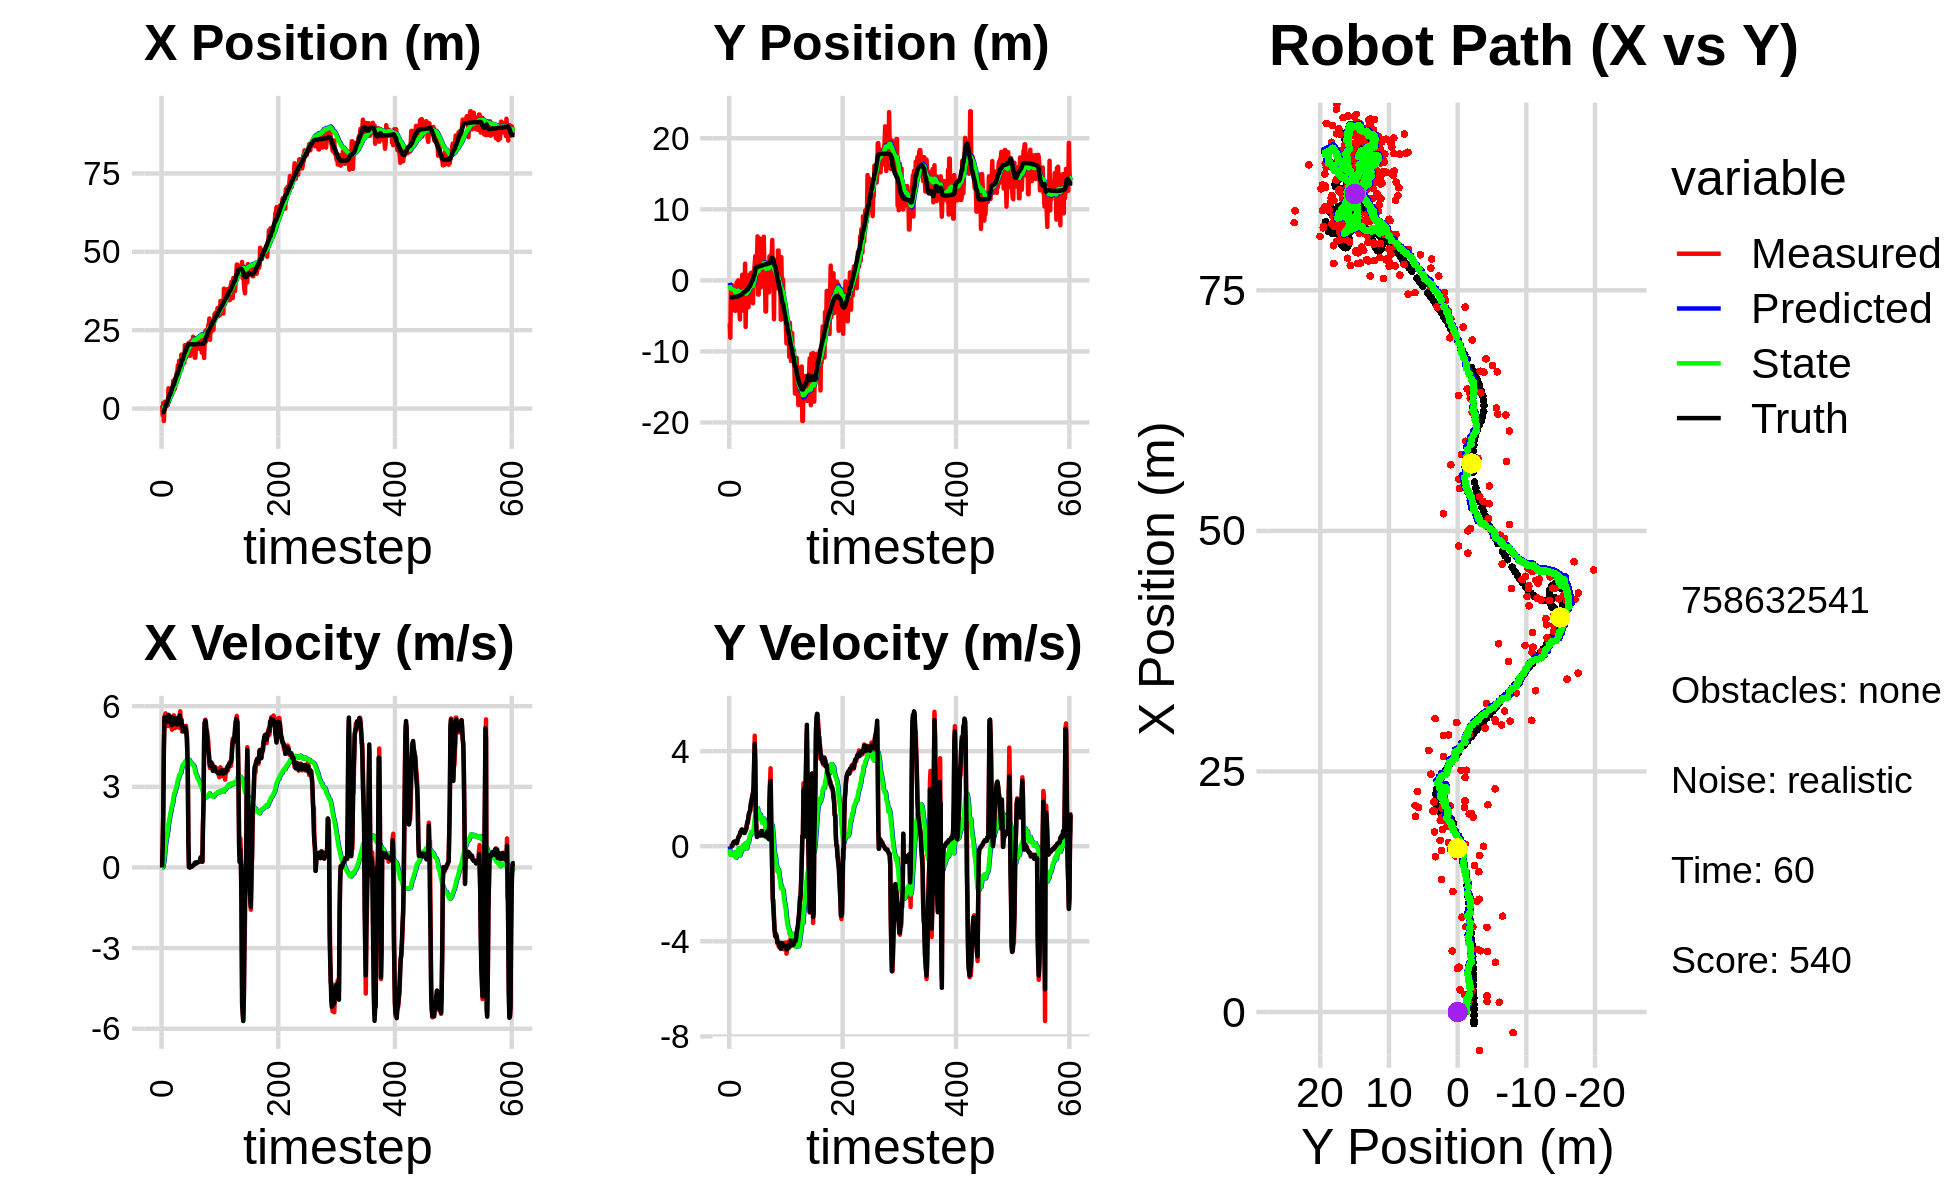

Values plotted in this chart, from the file beside it:
1.019649386840544070e+00, -6.067534208167586485e+00, 0.000000000000000000e+00, -0.000000000000000000e+00, 0.000000000000000000e+00, 0.000000000000000000e+00, 0.000000000000000000e+00, 0.000000000000000000e+00, 6.898073177812862056e-02, -3.514727624583337540e-01, 0.000000000000000000e+00, 0.000000000000000000e+00, -1.210191607429841776e+00, -2.387528895927570449e+00, 0.000000000000000000e+00, 0.000000000000000000e+00, 0.000000000000000000e+00, 1.381299080094322562e-04
1.019649386840544070e+00, -6.067534208167586485e+00, 0.000000000000000000e+00, 0.000000000000000000e+00, 6.898073177812862056e-02, -3.514727624583337540e-01, 0.000000000000000000e+00, 0.000000000000000000e+00, 1.291043112050278274e-01, -6.706804570408153587e-01, 1.036684927983149915e-02, -1.307579302261261955e-01, -1.210191607429841776e+00, -2.387528895927570449e+00, 0.000000000000000000e+00, 0.000000000000000000e+00, 0.000000000000000000e+00, -4.142884281463921070e-04
-2.147117375976193454e+00, -8.071609974273053822e+00, 7.769999971106136272e-01, 1.416022964628384131e-04, 1.301409961330109721e-01, -6.837562500634279949e-01, 1.036684927983149915e-02, -1.307579302261261955e-01, 2.590117710970341047e-03, -1.098556920628990685e+00, 5.669702803181412426e-03, -3.562119805632152914e-01, -1.210191607429841776e+00, -2.387528895927570449e+00, 8.000000000000000444e-01, 0.000000000000000000e+00, 8.000000119209289551e-01, -1.822423364501446486e-04
1.794687866935739784e+00, -9.872887362359893393e-01, 2.028000111234465663e+00, -1.440193683589717207e-04, 3.157087991288482116e-03, -1.134178118685312153e+00, 5.669702803181412426e-03, -3.562119805632152914e-01, 1.647317874092089074e-01, -1.109422520827268777e+00, 1.425390035243565001e-01, -3.143589988289211545e-01, -1.176317095225476672e+00, -2.387533329257990555e+00, 2.000000000000000000e+00, -1.000000000000000021e-03, 2.000000000000000000e+00, 7.101546361809596419e-05
-3.980475544558376821e+00, -3.178033254493320747e+00, 4.428996531938590664e+00, 5.462739299120221090e-03, 1.789856877616445574e-01, -1.140858420710160859e+00, 1.425390035243565001e-01, -3.143589988289211545e-01, 3.285116596290724167e-02, -1.248184370893423489e+00, 2.083269730216239790e-01, -3.707088173130236308e-01, -8.925684689420152473e-01, -2.387579582895623886e+00, 4.400000000000000355e+00, 1.000000000000000021e-03, 4.400000095367431641e+00, -1.233402756042778492e-03
-1.527932880798031356e-01, -6.600541570359099719e-01, 5.449995663771380450e+00, 6.722043080825674741e-03, 5.368386326506964512e-02, -1.285255252624725841e+00, 2.083269730216239790e-01, -3.707088173130236308e-01, 2.053986816420494410e-01, -1.227670246335170301e+00, 4.141753052243548061e-01, -3.126823232456146240e-01, -3.295611143696330347e-01, -2.386805484065925409e+00, 5.581999999999999851e+00, 1.099999999999999936e-02, 5.581999778747558594e+00, -1.233402756042778492e-03
2.177119254967120554e+00, -2.053109266253536180e+00, 5.685747404046811226e+00, 5.358154934206885850e-02, 2.468162121644849327e-01, -1.258938478659731741e+00, 4.141753052243548061e-01, -3.126823232456146240e-01, 5.564566590325825679e-01, -1.290559936540949693e+00, 6.802528822142022147e-01, -3.214411687795621364e-01, 3.000584843137838464e-01, -2.381787158486471601e+00, 5.461999999999999744e+00, 5.399999999999999939e-02, 5.522999763488769531e+00, -9.423556737601757050e-03
1.019014343374432086e+00, -1.623166616115786720e+00, 5.731108958975994483e+00, 1.010576924303872165e-01, 6.244819472540027450e-01, -1.322704053418905845e+00, 6.802528822142022147e-01, -3.214411687795621364e-01, 8.303342221706526693e-01, -1.320364753034300564e+00, 8.746590524873630867e-01, -3.060601508254437997e-01, 8.287526370576703272e-01, -2.373494918031790135e+00, 5.522000000000000242e+00, 1.110000000000000014e-01, 5.522999763488769531e+00, -1.763135567307472229e-02
1.019014343374432086e+00, -1.623166616115786720e+00, 5.543650541544473676e+00, 1.614147315033108432e-01, 9.178001274193889891e-01, -1.350970768116845022e+00, 8.746590524873630867e-01, -3.060601508254437997e-01, 1.094218222350483716e+00, -1.344711981021354141e+00, 1.034837272683873266e+00, -2.883323654038956740e-01, 1.461084485172301939e+00, -2.355932073822951445e+00, 5.533000000000000362e+00, 1.739999999999999880e-01, 5.535999774932861328e+00, -2.910882234573364258e-02
8.353206515117571618e-01, -1.499802963859793170e+00, 5.398866460209141849e+00, 1.839685001486748850e-01, 1.197701949618870998e+00, -1.373545217561743748e+00, 1.034837272683873266e+00, -2.883323654038956740e-01, 1.331620957992569743e+00, -1.357610483514920530e+00, 1.158745467108522442e+00, -2.651217782170916526e-01, 1.461084485172301939e+00, -2.355932073822951445e+00, 5.500000000000000000e+00, 1.900000000000000022e-01, 5.504000186920166016e+00, -3.406221419572830200e-02
1.679267466123939068e+00, -4.276259248154534731e+00, 5.505557604189601051e+00, 1.947165466895592889e-01, 1.447495504703421920e+00, -1.384122661336629756e+00, 1.158745467108522442e+00, -2.651217782170916526e-01, 1.624869895684270205e+00, -1.554834569505590736e+00, 1.295389717519416894e+00, -3.738815056921076518e-01, 2.095472455196289108e+00, -2.334607666509038726e+00, 5.500000000000000000e+00, 1.950000000000000067e-01, 5.504000186920166016e+00, -3.535253554582595825e-02
1.090702176205743168e+00, -4.287590073351095654e+00, 5.259711500600744216e+00, 1.860216409689329775e-01, 1.754408867436211938e+00, -1.592222720074801590e+00, 1.295389717519416894e+00, -3.738815056921076518e-01, 1.850538698454710973e+00, -1.746311786027171298e+00, 1.380697431432670985e+00, -4.686702073606214269e-01, 2.722841382562811496e+00, -2.312474655182808814e+00, 5.426999999999999602e+00, 1.890000000000000013e-01, 5.429999828338623047e+00, -3.535253554582595825e-02
6.482308506907016543e+00, -2.925463886764559707e+00, 5.519598286843004686e+00, 1.628402293985685423e-01, 1.988608441597978116e+00, -1.793178806763233490e+00, 1.380697431432670985e+00, -4.686702073606214269e-01, 2.477671383330786625e+00, -1.838467159157600950e+00, 1.650714063269105747e+00, -4.872473351856503321e-01, 3.365945935274385903e+00, -2.293230625048199744e+00, 5.679000000000000270e+00, 1.479999999999999927e-01, 5.681000232696533203e+00, -2.949363365769386292e-02
2.311944127549880879e+00, -3.607157038998721199e-01, 5.637583693712391764e+00, 1.263740797539420757e-01, 2.642742789657697156e+00, -1.887191892676165939e+00, 1.650714063269105747e+00, -4.872473351856503321e-01, 2.761012419520590289e+00, -1.751688041752547775e+00, 1.735954658918950066e+00, -3.839043036829461464e-01, 3.901952863277995842e+00, -2.281001644117668814e+00, 5.575000000000000178e+00, 1.239999999999999991e-01, 5.576000213623046875e+00, -2.241260185837745667e-02
4.657735705517327851e+00, -2.255141756032514599e-01, 5.285129090880917424e+00, 1.406463243205976488e-01, 2.934607885412485295e+00, -1.790078472120842479e+00, 1.735954658918950066e+00, -3.839043036829461464e-01, 3.191198450410778431e+00, -1.656192654628285466e+00, 1.877594275489682607e+00, -2.846149553388268028e-01, 4.524997830459395409e+00, -2.264657736731865434e+00, 5.524000000000000021e+00, 2.020000000000000129e-01, 5.526999950408935547e+00, -2.660543099045753479e-02
4.657735705517327851e+00, -2.255141756032514599e-01, 5.575437514326329946e+00, 2.705883474586940896e-01, 3.378957877959746892e+00, -1.684654150162168129e+00, 1.877594275489682607e+00, -2.846149553388268028e-01, 3.604821528692545130e+00, -1.556397268277312396e+00, 2.001147481219359481e+00, -1.896992078438018980e-01, 4.524997830459395409e+00, -2.264657736731865434e+00, 5.520999999999999908e+00, 2.680000000000000160e-01, 5.526999950408935547e+00, -4.849416762590408325e-02
4.530027508975430273e+00, 7.087959761341692394e-03, 5.384319191652094716e+00, 3.548546947270541096e-01, 3.804936276814481211e+00, -1.575367189061692486e+00, 2.001147481219359481e+00, -1.896992078438018980e-01, 3.975334127006303397e+00, -1.439054432313669141e+00, 2.094105504803875917e+00, -9.061425987334081888e-02, 5.160879254169361552e+00, -2.234997020934242240e+00, 5.592999999999999972e+00, 3.679999999999999938e-01, 5.605000019073486328e+00, -6.581003963947296143e-02
6.366771936463898385e+00, -3.307376803062902937e+00, 5.230930179687303117e+00, 4.103422194075215246e-01, 4.184744677486690989e+00, -1.448115858301003200e+00, 2.094105504803875917e+00, -9.061425987334081888e-02, 4.455583270249239725e+00, -1.552782879559982288e+00, 2.225909371038131912e+00, -1.513952811523039954e-01, 5.799795269934308273e+00, -2.193621815695197430e+00, 5.301999999999999602e+00, 4.139999999999999791e-01, 5.317999839782714844e+00, -7.828504592180252075e-02
6.293254206089416769e+00, -4.366618515307937543e+00, 5.125254404766582894e+00, 4.020524448303409715e-01, 4.678174207353053227e+00, -1.567922407675212737e+00, 2.225909371038131912e+00, -1.513952811523039954e-01, 4.895526547451005683e+00, -1.735686081142693737e+00, 2.330176988918956749e+00, -2.522936689081425321e-01, 6.317674756506160172e+00, -2.154608847033810726e+00, 5.299999999999999822e+00, 4.400000000000000022e-01, 5.317999839782714844e+00, -7.828504592180252075e-02
5.178722620546418298e+00, -5.498663948799804579e+00, 5.569205177378570681e+00, 4.817212868374795010e-01, 5.128544246342901403e+00, -1.760915448033508079e+00, 2.330176988918956749e+00, -2.522936689081425321e-01, 5.235268245417942445e+00, -1.985695282115061078e+00, 2.386959507719265794e+00, -3.869903029494372038e-01, 6.943201184455768171e+00, -2.101501749008096276e+00, 5.591000000000000192e+00, 5.280000000000000249e-01, 5.616000175476074219e+00, -8.628255873918533325e-02
8.875560164290380527e+00, -1.202228175229301144e+00, 5.628827399569805046e+00, 5.835942076328479722e-01, 5.473964196189869291e+00, -2.024394312410005003e+00, 2.386959507719265794e+00, -3.869903029494372038e-01, 5.832402182408596758e+00, -1.920885914594921973e+00, 2.543648833068572923e+00, -3.056008874666711894e-01, 7.566188931594153289e+00, -2.039974735528900851e+00, 5.514000000000000234e+00, 6.009999999999999787e-01, 5.546999931335449219e+00, -1.033104136586189270e-01
8.875560164290380527e+00, -1.202228175229301144e+00, 5.662390711614469829e+00, 6.449271905763361845e-01, 6.086767065715454450e+00, -1.951446003341589019e+00, 2.543648833068572923e+00, -3.056008874666711894e-01, 6.391900969368080609e+00, -1.854206690709963246e+00, 2.674875707868208607e+00, -2.290187133676102604e-01, 7.566188931594153289e+00, -2.039974735528900851e+00, 5.511000000000000121e+00, 6.290000000000000036e-01, 5.546999931335449219e+00, -1.134079173207283020e-01
8.856049359381321651e+00, -2.199270041697455103e+00, 5.608858102593727857e+00, 7.050662414566134517e-01, 6.659388540154901115e+00, -1.877108562046724272e+00, 2.674875707868208607e+00, -2.290187133676102604e-01, 6.911418099330808751e+00, -1.855477588336157835e+00, 2.781691654675729986e+00, -2.014825588349166696e-01, 8.196100354388878628e+00, -1.969659970867911225e+00, 5.365999999999999659e+00, 6.730000000000000426e-01, 5.407999992370605469e+00, -1.250499188899993896e-01
6.340676903993201385e+00, 7.922902841872372370e-01, 5.184872114965542345e+00, 6.778960900545523138e-01, 7.189587264798381838e+00, -1.875625844219649396e+00, 2.781691654675729986e+00, -2.014825588349166696e-01, 7.195279715707659562e+00, -1.648529032413706075e+00, 2.790678752172415233e+00, -4.375663692209702527e-02, 8.816270947370012934e+00, -1.893782542446550199e+00, 5.357000000000000206e+00, 7.009999999999999565e-01, 5.401999950408935547e+00, -1.300075501203536987e-01
9.860400855861316316e+00, -6.413970449822391506e-01, 5.353263345180968358e+00, 6.777806201897264016e-01, 7.474347590924900864e+00, -1.652904696105915727e+00, 2.790678752172415233e+00, -4.375663692209702527e-02, 7.724501418310787848e+00, -1.548722590493128548e+00, 2.890820356228672949e+00, 3.296392328718852904e-02, 9.447694897723925678e+00, -1.811402604920180792e+00, 5.357999999999999652e+00, 6.899999999999999467e-01, 5.401999950408935547e+00, -1.259406358003616333e-01
8.800942540073618758e+00, -4.253757284356224133e+00, 5.523672819278974799e+00, 6.257153947330075239e-01, 8.013583453933655676e+00, -1.545426198164409737e+00, 2.890820356228672949e+00, 3.296392328718852904e-02, 8.144412862076970683e+00, -1.706383829519260376e+00, 2.945259544677804264e+00, -6.070965504251178702e-02, 1.007391560094181138e+01, -1.732176588603972611e+00, 5.549999999999999822e+00, 6.570000000000000284e-01, 5.589000225067138672e+00, -1.127980276942253113e-01
1.149959456922565693e+01, -2.794040428158779843e+00, 5.309045409999745502e+00, 6.014026451347781466e-01, 8.438938816544750310e+00, -1.712454795023511611e+00, 2.945259544677804264e+00, -6.070965504251178702e-02, 8.728497852468066753e+00, -1.756999552068295722e+00, 3.054849999544160699e+00, -7.945833758597330154e-02, 1.072044002990646305e+01, -1.658010111276601695e+00, 5.326999999999999957e+00, 5.600000000000000533e-01, 5.355999946594238281e+00, -1.127980276942253113e-01
1.149959456922565693e+01, -2.794040428158779843e+00, 5.405823364075247106e+00, 5.624038890617601982e-01, 9.033982852422482779e+00, -1.764945385826893087e+00, 3.054849999544160699e+00, -7.945833758597330154e-02, 9.276847515190000948e+00, -1.806845753218628614e+00, 3.145764731295078942e+00, -9.680173984877137039e-02, 1.072044002990646305e+01, -1.658010111276601695e+00, 5.328000000000000291e+00, 5.550000000000000488e-01, 5.355999946594238281e+00, -1.036637425422668457e-01
1.378991425035749607e+01, 2.347078217362551289e+00, 5.510959258333590682e+00, 6.043721556991812349e-01, 9.591423988319508709e+00, -1.816525927203505697e+00, 3.145764731295078942e+00, -9.680173984877137039e-02, 9.958987417103347894e+00, -1.494429519611966795e+00, 3.278206030489245748e+00, 1.165725128246728332e-01, 1.133830654614466837e+01, -1.593207226356038841e+00, 5.442999999999999616e+00, 6.169999999999999929e-01, 5.478000164031982422e+00, -1.092308163642883301e-01
9.963593244560000173e+00, -6.551024960127645791e+00, 5.362432263658092779e+00, 6.608539162227614616e-01, 1.028680802015227158e+01, -1.482772268329499488e+00, 3.278206030489245748e+00, 1.165725128246728332e-01, 1.031554094819013834e+01, -1.810253830168356171e+00, 3.292148855006209018e+00, -8.223420462097773276e-02, 1.196300137024978127e+01, -1.524096535344352965e+00, 5.339999999999999858e+00, 6.850000000000000533e-01, 5.383999824523925781e+00, -1.226194500923156738e-01
1.522235953799693142e+01, -2.434324906117698806e+00, 5.200181954058775702e+00, 7.142194379660928849e-01, 1.064475583369075906e+01, -1.818477250630453845e+00, 3.292148855006209018e+00, -8.223420462097773276e-02, 1.102260826822914552e+01, -1.824669286396187973e+00, 3.422535034291693812e+00, -7.483232651349509823e-02, 1.258133137230495002e+01, -1.447171555976823676e+00, 5.334999999999999964e+00, 7.229999999999999760e-01, 5.383999824523925781e+00, -1.364911198616027832e-01
1.171949779975194517e+01, -3.136519359512762506e+00, 5.621643130987274084e+00, 8.728407549758905315e-01, 1.136486177165831535e+01, -1.832152519047537398e+00, 3.422535034291693812e+00, -7.483232651349509823e-02, 1.144313772098564108e+01, -1.879322512393262201e+00, 3.452370945060770246e+00, -9.108787204699220208e-02, 1.310498058806488153e+01, -1.374810264542384974e+00, 5.660999999999999588e+00, 8.780000000000000027e-01, 5.728000164031982422e+00, -1.540344357490539551e-01
1.252390694654338077e+01, 6.954359550439945803e-01, 5.810192494298084931e+00, 1.031244126930445315e+00, 1.178837481549171784e+01, -1.888431299597961521e+00, 3.452370945060770246e+00, -9.108787204699220208e-02, 1.189639539513894562e+01, -1.657343443205689493e+00, 3.491599748061569919e+00, 7.019376392019963107e-02, 1.374434673809320628e+01, -1.274330185417506645e+00, 5.498999999999999666e+00, 9.749999999999999778e-01, 5.584000110626220703e+00, -1.756594926118850708e-01
1.252390694654338077e+01, 6.954359550439945803e-01, 5.465578562589288758e+00, 9.700790117502057219e-01, 1.224555536994510341e+01, -1.650324066813669610e+00, 3.491599748061569919e+00, 7.019376392019963107e-02, 1.231080057556881258e+01, -1.446073575598748606e+00, 3.515806999640065822e+00, 2.113651570622419873e-01, 1.374434673809320628e+01, -1.274330185417506645e+00, 5.482000000000000206e+00, 1.066000000000000059e+00, 5.584000110626220703e+00, -1.756594926118850708e-01
1.722740829028083809e+01, -3.787803934775059833e+00, 5.497689417639596954e+00, 1.194690860280220424e+00, 1.266238127553281956e+01, -1.424937059892524394e+00, 3.515806999640065822e+00, 2.113651570622419873e-01, 1.303021355679780235e+01, -1.544129279009145650e+00, 3.635197573717619868e+00, 1.503894345185761428e-01, 1.500686848156028574e+01, -1.021274136095741580e+00, 5.498000000000000220e+00, 1.294000000000000039e+00, 5.647999763488769531e+00, -2.139809578657150269e-01
1.701680719836739897e+01, 4.483918679808874264e-01, 5.059598424881790457e+00, 1.267722609495891328e+00, 1.339373331416956425e+01, -1.529090335557288016e+00, 3.635197573717619868e+00, 1.503894345185761428e-01, 1.368034249924799539e+01, -1.340621866072753576e+00, 3.726718414204123864e+00, 2.846245326795845410e-01, 1.552269375313711919e+01, -8.920578225563833286e-01, 5.246999999999999886e+00, 1.391000000000000014e+00, 5.428999900817871094e+00, -2.455037236213684082e-01
1.701680719836739897e+01, 4.483918679808874264e-01, 5.294933721328371590e+00, 1.442851331772305068e+00, 1.405301434066840827e+01, -1.312159412804795089e+00, 3.726718414204123864e+00, 2.846245326795845410e-01, 1.429465279224135443e+01, -1.136950387892791570e+00, 3.803384050241784387e+00, 4.110807850136113939e-01, 1.552269375313711919e+01, -8.920578225563833286e-01, 5.233999999999999986e+00, 1.441000000000000059e+00, 5.428999900817871094e+00, -2.660373151302337646e-01
1.456066560784795705e+01, -1.255359754918242476e+00, 5.072444887172343542e+00, 1.473033452326528714e+00, 1.467499119726553225e+01, -1.095842309391430458e+00, 3.803384050241784387e+00, 4.110807850136113939e-01, 1.469408700679008817e+01, -1.058435516654696151e+00, 3.811038357952282851e+00, 4.496201889560934029e-01, 1.612380421152125010e+01, -7.277362804321760859e-01, 5.068999999999999950e+00, 1.495999999999999996e+00, 5.284999847412109375e+00, -2.826255261898040771e-01
1.691361245499606980e+01, 1.033496095645403123e+00, 5.065843434565623582e+00, 1.689032837486311500e+00, 1.507519084258531628e+01, -1.013473497759086905e+00, 3.811038357952282851e+00, 4.496201889560934029e-01, 1.522893286024897819e+01, -8.147606168910874747e-01, 3.858931543979905232e+00, 5.919501577522638947e-01, 1.671629345421891699e+01, -5.536066754109881805e-01, 5.227999999999999758e+00, 1.788000000000000034e+00, 5.525000095367431641e+00, -3.218248784542083740e-01
1.457791388057484205e+01, -3.087427185672952046e+00, 5.084816612313365347e+00, 1.695358796956108804e+00, 1.561482601464696884e+01, -7.555656011158611296e-01, 3.858931543979905232e+00, 5.919501577522638947e-01, 1.556854191979492086e+01, -8.671551910582898648e-01, 3.846911433981904160e+00, 5.375403598724697307e-01, 1.732070171874783071e+01, -3.502734172418118241e-01, 5.200999999999999623e+00, 1.866000000000000103e+00, 5.525000095367431641e+00, -3.218248784542083740e-01
2.022958576714614765e+01, -2.264255808614981547e+00, 5.247019062274737244e+00, 2.010460516538508990e+00, 1.595323306319311207e+01, -8.134011550710429361e-01, 3.846911433981904160e+00, 5.375403598724697307e-01, 1.627516882437755186e+01, -8.469743029231127096e-01, 3.943156474917175913e+00, 5.373526847195793099e-01, 1.792240345458853668e+01, -1.295927027744062376e-01, 5.237000000000000099e+00, 1.987999999999999989e+00, 5.602000236511230469e+00, -3.659074902534484863e-01
1.743847221135161618e+01, -1.082150147482793701e+00, 5.241524053612334200e+00, 2.177935476050905095e+00, 1.666948447186926785e+01, -7.932390344511547342e-01, 3.943156474917175913e+00, 5.373526847195793099e-01, 1.674791004860406218e+01, -7.385110823735162588e-01, 3.967609554185223431e+00, 5.949751019545096442e-01, 1.841140758974790970e+01, 6.053490763183261986e-02, 5.168999999999999595e+00, 2.112000000000000099e+00, 5.584000110626220703e+00, -3.938100039958953857e-01
1.626563513309921305e+01, -3.218169020373669476e+00, 5.271074636088221688e+00, 2.190214206674653497e+00, 1.714467100402258382e+01, -6.790135721780652389e-01, 3.967609554185223431e+00, 5.949751019545096442e-01, 1.711047508660564276e+01, -7.825843538309006364e-01, 3.959483367741334803e+00, 5.525976927452511678e-01, 1.841140758974790970e+01, 6.053490763183261986e-02, 5.126000000000000334e+00, 2.214999999999999858e+00, 5.584000110626220703e+00, -3.938100039958953857e-01
1.761901879296544848e+01, 1.329893840225486290e+00, 4.943968692093641870e+00, 2.345199118952461248e+00, 1.750642342337977553e+01, -7.273245845563754974e-01, 3.959483367741334803e+00, 5.525976927452511678e-01, 1.753308790085132074e+01, -5.028367862469480531e-01, 3.968306998921338202e+00, 7.189378951319662647e-01, 1.957213032264417762e+01, 5.881363888651791605e-01, 4.897000000000000242e+00, 2.520999999999999908e+00, 5.507999897003173828e+00, -4.429224133491516113e-01
1.761901879296544848e+01, 1.329893840225486290e+00, 4.814750455194682033e+00, 3.278536385666854791e+00, 1.792991860074345567e+01, -4.309429967337514156e-01, 3.968306998921338202e+00, 7.189378951319662647e-01, 1.792509976764441859e+01, -1.921051502698851443e-01, 3.968004275528120850e+00, 9.051749852571451260e-01, 1.957213032264417762e+01, 5.881363888651791605e-01, 4.373000000000000220e+00, 3.581999999999999851e+00, 5.652999877929687500e+00, -5.978163480758666992e-01
2.025872883230408661e+01, 2.248731925014103350e+00, 3.428578087924039508e+00, 4.645850862145772808e+00, 1.832190019519723023e+01, -1.015876517441706289e-01, 3.968004275528120850e+00, 9.051749852571451260e-01, 1.844176307393833980e+01, 2.319481723211921365e-01, 4.000771814227864098e+00, 1.167623333348810410e+00, 2.009088623540127472e+01, 9.629377850849136777e-01, 3.664000000000000146e+00, 4.304000000000000270e+00, 5.652999877929687500e+00, -9.350278973579406738e-01
2.088406705908144190e+01, 3.408527328302951798e+00, 9.673352493195672697e-01, 3.504961899793430202e+00, 1.884184025536112728e+01, 3.487105056560731997e-01, 4.000771814227864098e+00, 1.167623333348810410e+00, 1.892206083883288059e+01, 6.675498076986783325e-01, 4.019299683098337184e+00, 1.400934342369638985e+00, 2.039792835714573371e+01, 1.376696063030718342e+00, 9.719999999999999751e-01, 3.520999999999999908e+00, 3.653000116348266602e+00, -1.301509737968444824e+00
1.997826713353049755e+01, 1.540932266779403648e+00, 1.942010280650811535e-02, 1.274852069383051179e+00, 1.932399080714271378e+01, 8.076432419356422976e-01, 4.019299683098337184e+00, 1.400934342369638985e+00, 1.929425533110142510e+01, 8.527961932134789924e-01, 4.006403374492728098e+00, 1.427485877830458216e+00, 2.050004589572332847e+01, 1.746771765829349565e+00, 1.899999999999999953e-02, 1.252999999999999892e+00, 1.253000020980834961e+00, -1.555564284324645996e+00
1.997826713353049755e+01, 1.540932266779403648e+00, 1.029646252875751448e-02, 6.759215794528432575e-01, 1.969489566855069640e+01, 9.955447809965247696e-01, 4.006403374492728098e+00, 1.427485877830458216e+00, 1.964134704128131048e+01, 9.991701790252768278e-01, 3.987162645175025943e+00, 1.419088552266320580e+00, 2.050004589572332847e+01, 1.746771765829349565e+00, 0.000000000000000000e+00, 6.870000000000000551e-01, 6.869999766349792480e-01, -1.555564284324645996e+00
1.679943740404667807e+01, 2.358125462107208303e+00, 1.694561031379110275e-03, 3.909963305630725916e-01, 2.004006330579881379e+01, 1.141079034251908819e+00, 3.987162645175025943e+00, 1.419088552266320580e+00, 1.975461133482770038e+01, 1.178728166801353394e+00, 3.905485808492620503e+00, 1.428119637485699922e+00, 2.050411236334996801e+01, 1.890922023339748126e+00, 6.000000000000000125e-03, 3.890000000000000124e-01, 3.889999985694885254e-01, -1.566462397575378418e+00
2.145479357293352862e+01, 6.188515616921922202e+00, 1.133952614722283543e-02, 4.278497607804384595e-01, 2.014515991567696318e+01, 1.321540130549923475e+00, 3.905485808492620503e+00, 1.428119637485699922e+00, 2.016248268942254995e+01, 1.613771476412088290e+00, 3.905688285978281105e+00, 1.597351524520053134e+00, 2.050468075310466176e+01, 1.910394146124623438e+00, 1.700000000000000122e-02, 4.410000000000000031e-01, 4.420000016689300537e-01, -1.544299006462097168e+00
2.063464100680694457e+01, -2.003117369615208254e+00, 2.233750414180831270e-02, 4.454402817754127275e-01, 2.055305151802037855e+01, 1.773506628864093493e+00, 3.905688285978281105e+00, 1.597351524520053134e+00, 2.049041974406750199e+01, 1.458948533562864025e+00, 3.884630489073979565e+00, 1.383529733140835827e+00, 2.050583946725291895e+01, 1.931339695203359463e+00, 3.300000000000000155e-02, 4.590000000000000191e-01, 4.600000083446502686e-01, -1.520691275596618652e+00
2.063464100680694457e+01, -2.003117369615208254e+00, 3.891667318426893230e-02, 4.703929158151454182e-01, 2.087888279297489902e+01, 1.597301506876947608e+00, 3.884630489073979565e+00, 1.383529733140835827e+00, 2.079626775182963883e+01, 1.305848747561263457e+00, 3.858480061621686552e+00, 1.187599261499417524e+00, 2.050583946725291895e+01, 1.931339695203359463e+00, 3.300000000000000155e-02, 4.590000000000000191e-01, 4.600000083446502686e-01, -1.488252043724060059e+00
1.990572232046799783e+01, 2.532336009700229873e+00, 5.682672819110146795e-02, 4.584918040910118120e-01, 2.118211575799180579e+01, 1.424608673711205142e+00, 3.858480061621686552e+00, 1.187599261499417524e+00, 2.103367127181297036e+01, 1.468285888631879477e+00, 3.815242903814328290e+00, 1.204659389014538062e+00, 2.050859272519620902e+01, 1.962648821855860426e+00, 5.999999999999999778e-02, 4.600000000000000200e-01, 4.639999866485595703e-01, -1.447482466697692871e+00
2.290891778451439365e+01, 5.878694488012508934e+00, 7.508894589006907816e-02, 4.649759530925128281e-01, 2.141519556219440190e+01, 1.588751827533333216e+00, 3.815242903814328290e+00, 1.204659389014538062e+00, 2.144867787631189415e+01, 1.852793114615336023e+00, 3.819896619698310403e+00, 1.359906683168894403e+00, 2.051279556754774447e+01, 1.996276809360485904e+00, 6.900000000000000577e-02, 4.590000000000000191e-01, 4.639999866485595703e-01, -1.410688638687133789e+00
2.116068381076744132e+01, 2.245655519796980304e+00, 8.929271368663764530e-02, 4.461522421946640948e-01, 2.183066753828172679e+01, 1.988783782932225463e+00, 3.819896619698310403e+00, 1.359906683168894403e+00, 2.172438757755882577e+01, 1.965003971699457619e+00, 3.788209413848284690e+00, 1.331995050981873652e+00, 2.051730930788379581e+01, 2.023655368037459379e+00, 8.599999999999999312e-02, 4.600000000000000200e-01, 4.679999947547912598e-01, -1.373266577720642090e+00
2.124722218557242925e+01, -9.862685668635770009e-01, 1.118611971337887395e-01, 5.589159725950586521e-01, 2.210320851894365290e+01, 2.098203476797645184e+00, 3.788209413848284690e+00, 1.331995050981873652e+00, 2.198646841207515479e+01, 1.848942048037593988e+00, 3.754049736719744956e+00, 1.164527103984123846e+00, 2.051730930788379581e+01, 2.023655368037459379e+00, 1.170000000000000068e-01, 5.659999999999999476e-01, 5.780000090599060059e-01, -1.373266577720642090e+00
1.622913706308211701e+01, 2.997713822152307528e-01, 1.508424155351721085e-01, 6.425314002396247393e-01, 2.236187338574712768e+01, 1.965394758436006306e+00, 3.754049736719744956e+00, 1.164527103984123846e+00, 2.190696542706627170e+01, 1.826033662939634095e+00, 3.633113265503058908e+00, 1.069619467546147451e+00, 2.052902805798787611e+01, 2.078070117373541859e+00, 1.680000000000000104e-01, 6.350000000000000089e-01, 6.560000181198120117e-01, -1.340209245681762695e+00
1.622913706308211701e+01, 2.997713822152307528e-01, 1.729808453297481119e-01, 6.348555876014030375e-01, 2.227027675361657799e+01, 1.932995609694248884e+00, 3.633113265503058908e+00, 1.069619467546147451e+00, 2.182508671995960015e+01, 1.799855224300938250e+00, 3.515388578035663070e+00, 9.798555394662231688e-01, 2.052902805798787611e+01, 2.078070117373541859e+00, 1.829999999999999960e-01, 6.310000000000000053e-01, 6.560000181198120117e-01, -1.304781198501586914e+00
2.089655929825869762e+01, 3.636590315628816850e+00, 1.403371767773611001e-01, 4.422685433354074380e-01, 2.217662557776316490e+01, 1.897840778247560589e+00, 3.515388578035663070e+00, 9.798555394662231688e-01, 2.203943901795590321e+01, 1.994030014461951827e+00, 3.476829545346216133e+00, 1.032604735381855043e+00, 2.054151928419079454e+01, 2.123442604058576322e+00, 1.439999999999999891e-01, 4.620000000000000218e-01, 4.830000102519989014e-01, -1.263533473014831543e+00
1.991906189967163598e+01, 2.206225110244315779e+00, 1.773304732022406294e-01, 4.941445924422518399e-01, 2.238712197249052593e+01, 2.097290488000137287e+00, 3.476829545346216133e+00, 1.032604735381855043e+00, 2.217574837344123395e+01, 2.080332570356168809e+00, 3.419673158461793872e+00, 1.014306425541612322e+00, 2.055096256757345330e+01, 2.152852966089992215e+00, 1.759999999999999898e-01, 4.719999999999999751e-01, 5.040000081062316895e-01, -1.226247191429138184e+00
... 545 more rows
